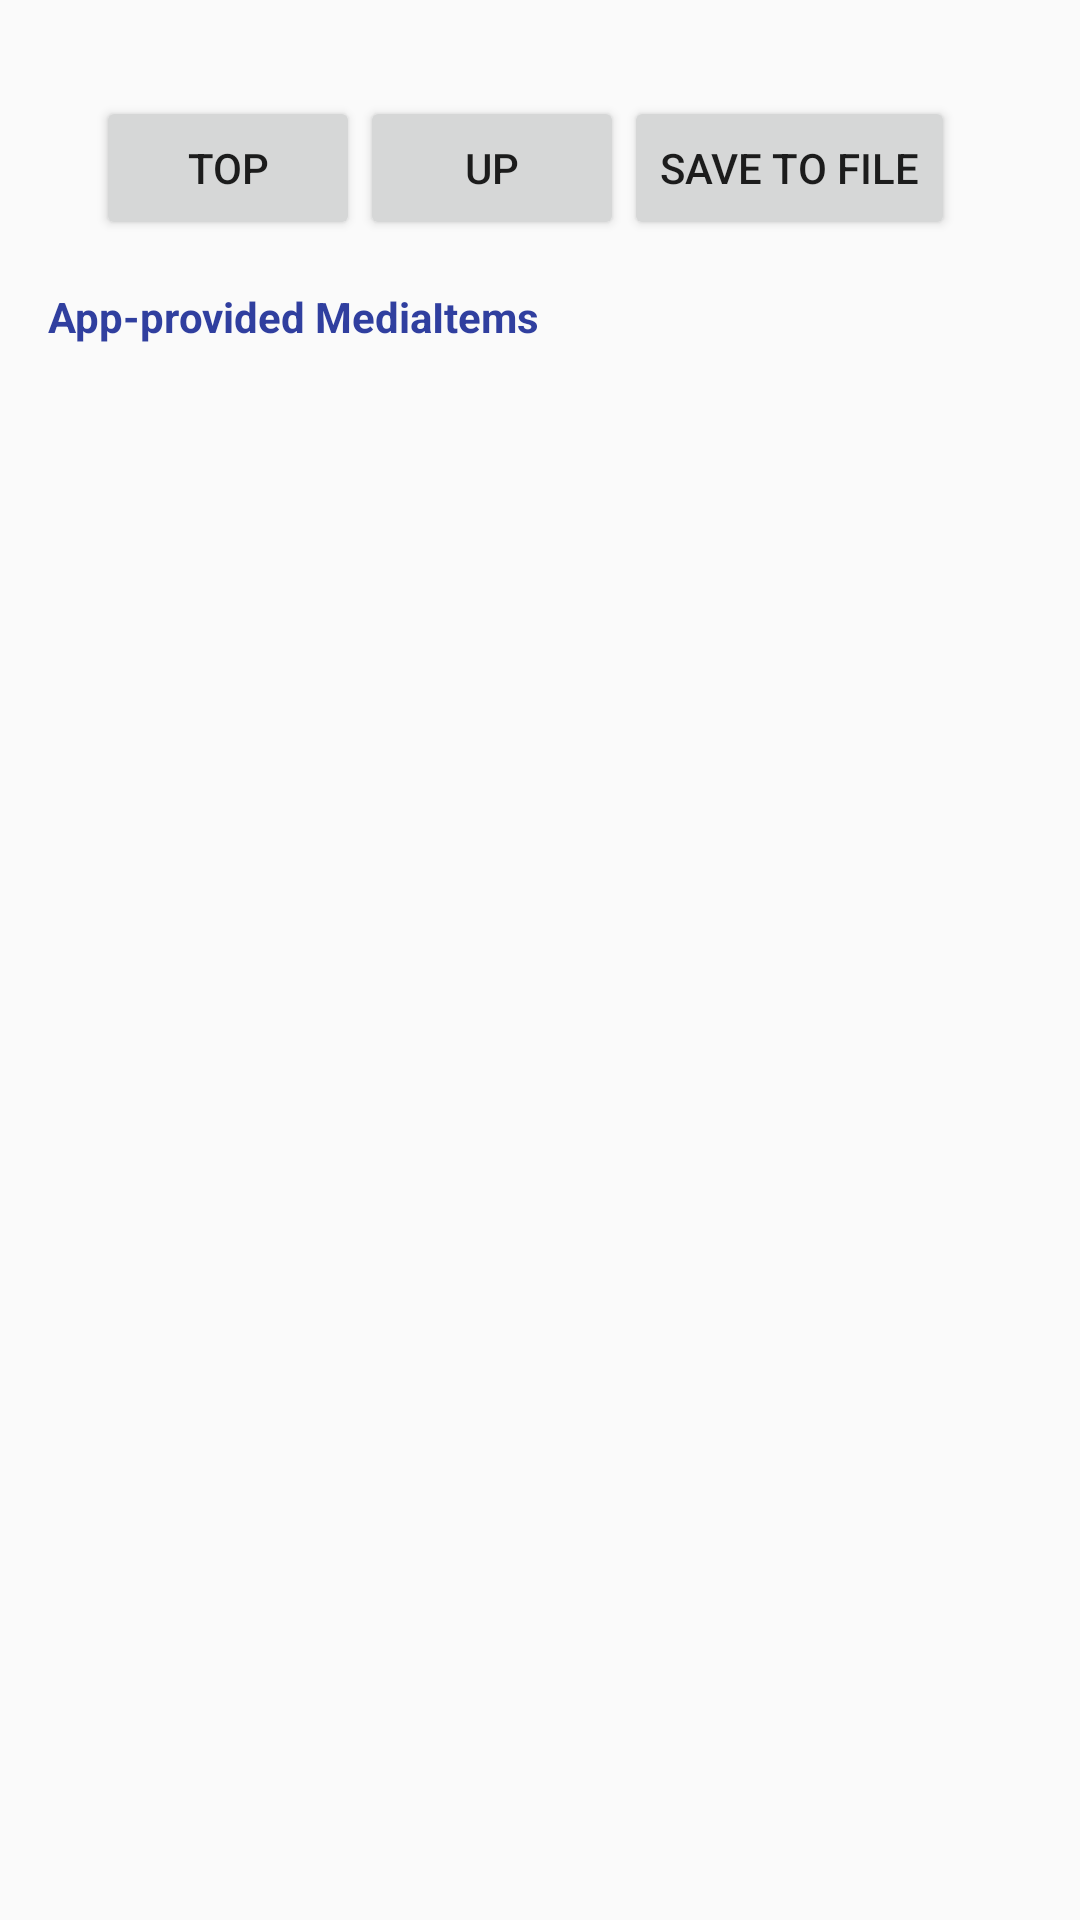

Here is an Android app screen rendered from its layout file. Give the layout XML and the strings, colors and styles it references.
<!-- AndroidManifest.xml: application theme AppTheme -->
<!-- res/layout/media_browse_tree.xml -->
<?xml version="1.0" encoding="utf-8"?>
<LinearLayout xmlns:android="http://schemas.android.com/apk/res/android"
    android:layout_width="match_parent"
    android:layout_height="match_parent"
    android:orientation="vertical"
    android:paddingBottom="@dimen/activity_vertical_margin"
    android:paddingLeft="@dimen/activity_horizontal_margin"
    android:paddingRight="@dimen/activity_horizontal_margin"
    android:paddingTop="@dimen/activity_vertical_margin">

    <LinearLayout xmlns:android="http://schemas.android.com/apk/res/android"
        android:layout_width="match_parent"
        android:layout_height="wrap_content"
        android:orientation="horizontal"
        android:paddingBottom="@dimen/activity_vertical_margin"
        android:paddingLeft="@dimen/activity_horizontal_margin"
        android:paddingRight="@dimen/activity_horizontal_margin"
        android:paddingTop="@dimen/activity_vertical_margin">

        <Button
            android:id="@+id/media_browse_tree_top"
            android:layout_width="wrap_content"
            android:layout_height="wrap_content"
            android:text="@string/media_browse_tree_top" />

        <Button
            android:id="@+id/media_browse_tree_up"
            android:layout_width="wrap_content"
            android:layout_height="wrap_content"
            android:text="@string/media_browse_tree_up" />

        <Button android:id="@+id/media_browse_tree_save"
            android:layout_width="wrap_content"
            android:layout_height="wrap_content"
            android:text="@string/media_browse_tree_save"/>

    </LinearLayout>

    <TextView
        android:layout_width="match_parent"
        android:layout_height="wrap_content"
        android:text="@string/media_browse_tree_header"
        android:textColor="@color/colorPrimaryDark"
        android:textSize="@dimen/list_header_text_size"
        android:textStyle="bold" />

    <androidx.recyclerview.widget.RecyclerView
        android:id="@+id/media_items_list"
        android:layout_width="match_parent"
        android:layout_height="match_parent" />
</LinearLayout>
<!-- resources referenced by this layout -->
<resources>
  <color name="colorPrimaryDark">#303f9f</color>
  <dimen name="activity_horizontal_margin">16dp</dimen>
  <dimen name="activity_vertical_margin">16dp</dimen>
  <dimen name="list_header_text_size">14sp</dimen>
  <string name="media_browse_tree_header">App-provided MediaItems</string>
  <string name="media_browse_tree_save">Save to file</string>
  <string name="media_browse_tree_top">Top</string>
  <string name="media_browse_tree_up">Up</string>
  <style name="AppTheme" parent="Theme.AppCompat.Light.DarkActionBar">
          
          <item name="colorPrimary">@color/colorPrimary</item>
          <item name="colorPrimaryDark">@color/colorPrimaryDark</item>
          <item name="colorAccent">@color/colorAccent</item>
  
          <item name="windowActionBar">false</item>
          <item name="windowNoTitle">true</item>
      </style>
  <color name="colorPrimary">#3f51b5</color>
  <color name="colorAccent">#ff4081</color>
</resources>
